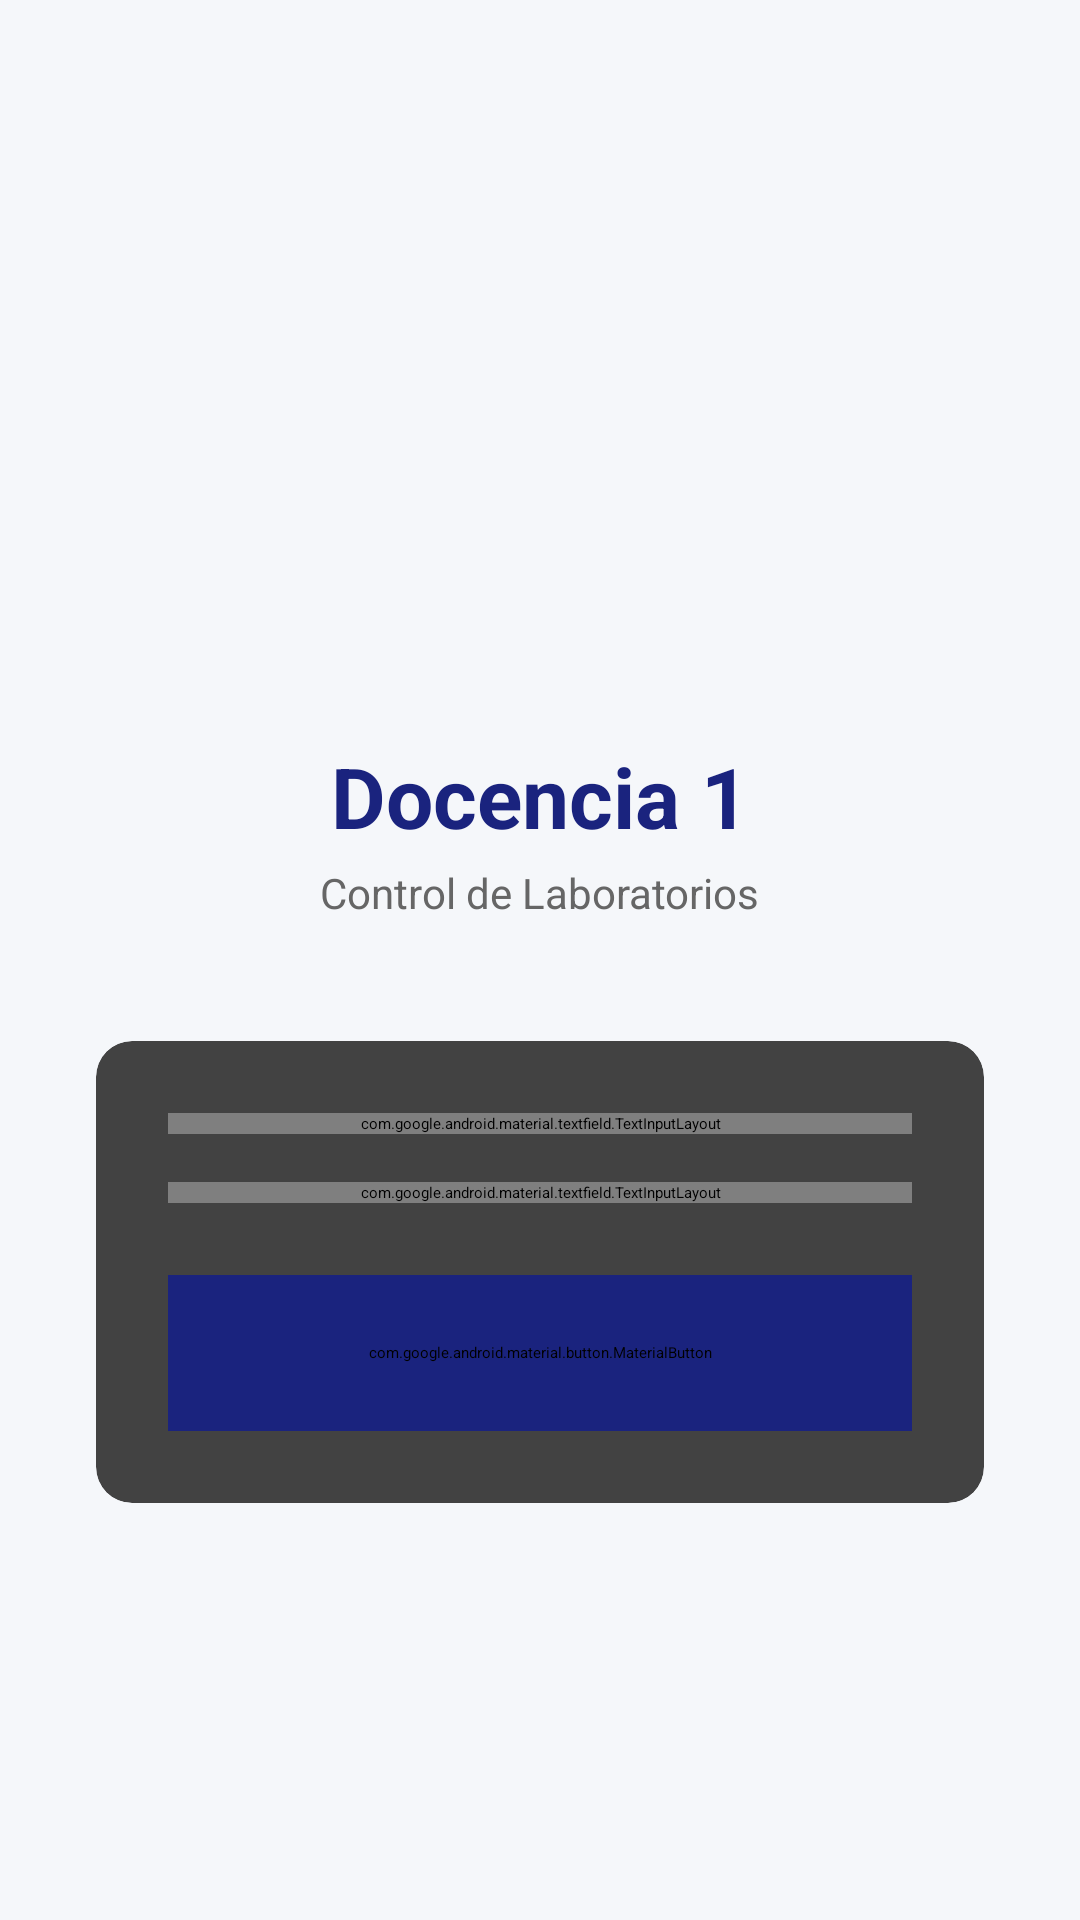

Android layout source for this screen:
<!-- AndroidManifest.xml: application theme Theme.Docencia1 -->
<!-- res/layout/activity_login.xml -->
<?xml version="1.0" encoding="utf-8"?>
<LinearLayout xmlns:android="http://schemas.android.com/apk/res/android"
    android:layout_width="match_parent"
    android:layout_height="match_parent"
    android:orientation="vertical"
    android:gravity="center"
    android:padding="32dp"
    android:background="#F5F7FA">

    
    <ImageView
        android:layout_width="96dp"
        android:layout_height="96dp"
        android:layout_marginBottom="12dp"
        android:src="@mipmap/ic_launcher"
        android:contentDescription="Logo" />

    
    <TextView
        android:layout_width="wrap_content"
        android:layout_height="wrap_content"
        android:text="Docencia 1"
        android:textSize="28sp"
        android:textStyle="bold"
        android:textColor="#1A237E"
        android:layout_marginBottom="4dp" />

    
    <TextView
        android:layout_width="wrap_content"
        android:layout_height="wrap_content"
        android:text="Control de Laboratorios"
        android:textSize="14sp"
        android:textColor="#666666"
        android:layout_marginBottom="40dp" />

    
    <androidx.cardview.widget.CardView
        android:layout_width="match_parent"
        android:layout_height="wrap_content"
        android:elevation="6dp"
        app:cardCornerRadius="12dp"
        xmlns:app="http://schemas.android.com/apk/res-auto">

        <LinearLayout
            android:layout_width="match_parent"
            android:layout_height="wrap_content"
            android:orientation="vertical"
            android:padding="24dp">

            
            <com.google.android.material.textfield.TextInputLayout
                android:id="@+id/tilUsername"
                style="@style/Widget.MaterialComponents.TextInputLayout.OutlinedBox"
                android:layout_width="match_parent"
                android:layout_height="wrap_content"
                android:hint="Usuario"
                android:layout_marginBottom="16dp">

                <com.google.android.material.textfield.TextInputEditText
                    android:id="@+id/etUsername"
                    android:layout_width="match_parent"
                    android:layout_height="wrap_content"
                    android:inputType="text"
                    android:maxLines="1"
                    android:imeOptions="actionNext" />
            </com.google.android.material.textfield.TextInputLayout>

            
            <com.google.android.material.textfield.TextInputLayout
                android:id="@+id/tilPassword"
                style="@style/Widget.MaterialComponents.TextInputLayout.OutlinedBox"
                android:layout_width="match_parent"
                android:layout_height="wrap_content"
                android:hint="Contraseña"
                android:layout_marginBottom="24dp"
                app:endIconMode="password_toggle">

                <com.google.android.material.textfield.TextInputEditText
                    android:id="@+id/etPassword"
                    android:layout_width="match_parent"
                    android:layout_height="wrap_content"
                    android:inputType="textPassword"
                    android:maxLines="1"
                    android:imeOptions="actionDone" />
            </com.google.android.material.textfield.TextInputLayout>

            
            <com.google.android.material.button.MaterialButton
                android:id="@+id/btnLogin"
                android:layout_width="match_parent"
                android:layout_height="52dp"
                android:text="Iniciar Sesión"
                android:textSize="16sp"
                android:backgroundTint="#1A237E" />

            
            <ProgressBar
                android:id="@+id/progressBar"
                android:layout_width="wrap_content"
                android:layout_height="wrap_content"
                android:layout_gravity="center"
                android:layout_marginTop="16dp"
                android:visibility="gone" />

        </LinearLayout>
    </androidx.cardview.widget.CardView>

</LinearLayout>
<!-- resources referenced by this layout -->
<resources>

</resources>
